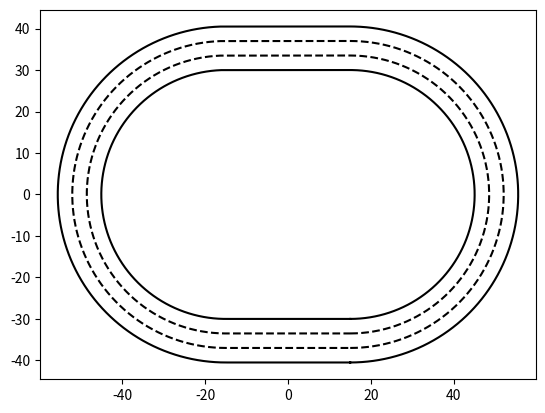

Here is the Python script that generated this plot:
import numpy as np
import matplotlib.pyplot as plt

def exp_func(x, epsilon):
    return np.sign(x) * (np.abs(x) ** epsilon)

def gen_circle_points(p, r):
    sample_th = np.linspace(0, np.pi*2, 200)
    x = p[0] + r*np.cos(sample_th)
    y = p[1] + r*np.sin(sample_th)
    return np.vstack([x, y])

def gen_elliptic_points(p, r=[30., 30.], eps=0.5):
    sample_th = np.linspace(0, np.pi*2, 200)
    print(r[0]*exp_func(np.cos(sample_th), eps))
    x = r[0]*exp_func(np.cos(sample_th), eps)+p[0]
    y = r[1]*exp_func(np.sin(sample_th), eps)+p[1]
    return np.vstack([x, y])

def gen_round_points(p, line_length, r, d_dist=0.2):
    round_num = int(2*np.pi*r / d_dist)
    half_r_n = int(round_num/2)
    line_num  = int(line_length / d_dist)
    sample_th = np.linspace(-np.pi/2, 3/2*np.pi, round_num)
    r_round_x = p[0] + r*np.cos(sample_th[:half_r_n]) + line_length/2
    cross_line_x = np.linspace(p[0]-line_length/2, p[0]+line_length/2, line_num)
    l_round_x = p[0] + r*np.cos(sample_th[half_r_n:]) - line_length/2
    
    r_round_y = p[1] + r*np.sin(sample_th[:half_r_n])
    upper_cross_line_y = [p[1]+r] * line_num
    l_round_y = p[1] + r*np.sin(sample_th[half_r_n:])
    lower_cross_line_y = [p[1]-r] * line_num

    x = np.hstack([r_round_x, cross_line_x, l_round_x, cross_line_x])
    y = np.hstack([r_round_y, upper_cross_line_y, l_round_y, lower_cross_line_y])

    return np.array([x, y])

p = [0., 0.]

# circles = np.array([gen_circle_points(p, radius) for radius in np.arange(30, 40.5+1.75, 1.75)])
# for i,c in enumerate(circles):
#     if i%2==0:
#         plt.plot(c[0], c[1], c='k', linestyle='-')
#     else:
#         plt.plot(c[0], c[1], c='b', linestyle='--')

# circles = np.array([gen_elliptic_points(p, [radius, radius]) for radius in np.arange(30, 40.5+1.75, 1.75)])
# for c in circles:
#     plt.plot(c[0], c[1])

points = []
for radius in np.arange(30, 40.5+1.75, 1.75):
    points.append(gen_round_points(p, 30, radius))
    # points = np.append(points, gen_round_points(p, 30, radius))


for i,c in enumerate(points):
    if i==0 or i==len(points)-1:
        plt.plot(c[0], c[1], c='k', linestyle='-')
    elif i%2==0:
        plt.plot(c[0], c[1], c='k', linestyle='--')
    else:
        pass
        # plt.plot(c[0], c[1], c='b', linestyle='--')

plt.axis('equal')
plt.show()
